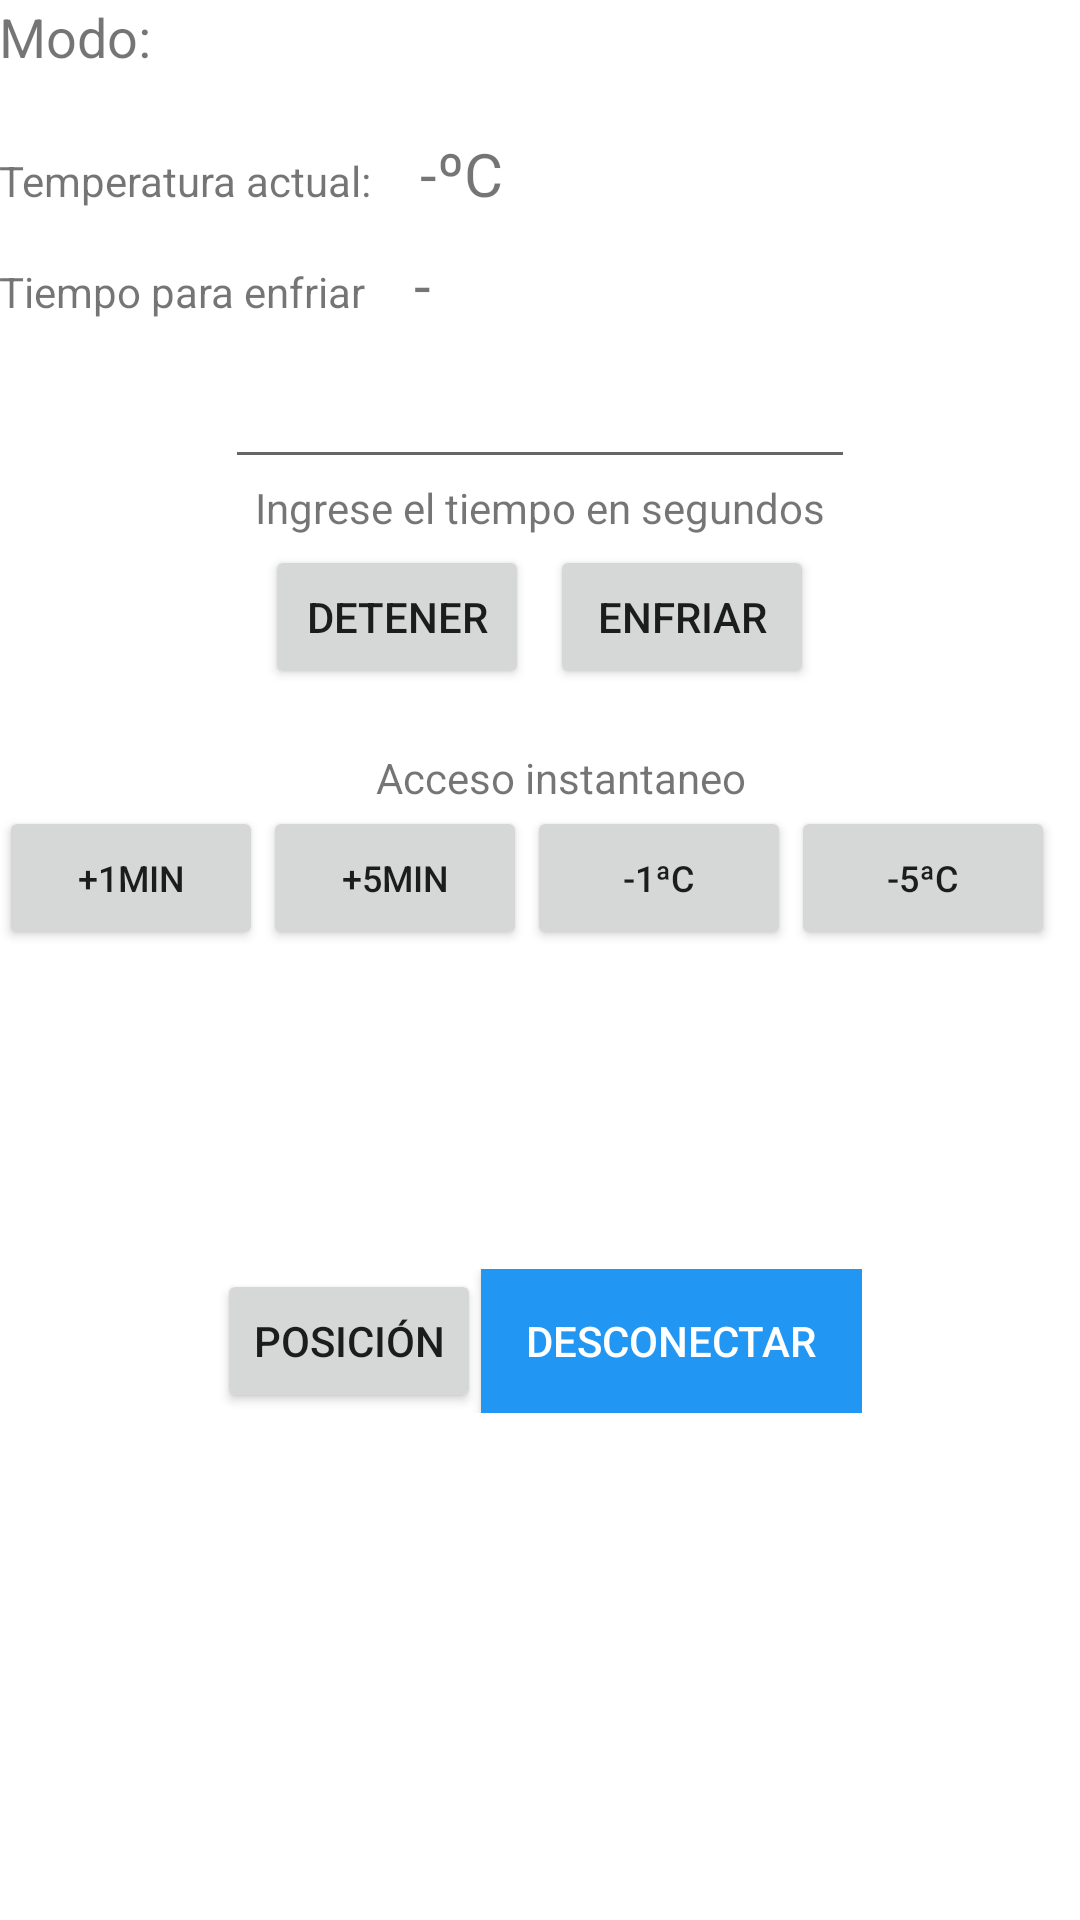

The Android layout XML behind this screen, and the referenced resources:
<!-- AndroidManifest.xml: application theme AppTheme -->
<!-- res/layout/activity_bt_control.xml -->
<LinearLayout xmlns:android="http://schemas.android.com/apk/res/android"
    xmlns:app="http://schemas.android.com/apk/res-auto"
    xmlns:tools="http://schemas.android.com/tools"
    android:layout_width="match_parent"
    android:layout_height="match_parent"
    android:paddingLeft="@dimen/activity_horizontal_margin"
    android:paddingRight="@dimen/activity_horizontal_margin"
    android:paddingTop="@dimen/activity_vertical_margin"
    android:orientation="vertical"
    tools:context="com.frioondas.frioondas.btControl"
    android:weightSum="1">



    <LinearLayout
        android:layout_width="wrap_content"
        android:layout_height="wrap_content"
        android:orientation="horizontal">

        <TextView
            android:id="@+id/textView5"
            android:layout_width="wrap_content"
            android:layout_height="wrap_content"
            android:text="@string/Modo"
            android:textSize="18sp"
            android:layout_marginRight="7dp"
            android:layout_alignParentTop="true"
            android:layout_alignParentLeft="true"
            android:layout_alignParentStart="true" />

        <Spinner
            android:id="@+id/spinner"
            android:layout_width="wrap_content"
            android:layout_height="wrap_content"
            android:layout_centerHorizontal="true"
            android:layout_toEndOf="@+id/textView5"
            android:layout_toRightOf="@+id/textView5"
            android:paddingBottom="5dp"
            android:paddingLeft="15dp"
            android:paddingRight="15dp"
            android:paddingTop="5dp"
            android:background="@color/colorPrimary"
            android:textColor="@android:color/white"
            android:textAlignment="center" />


    </LinearLayout>

    <TableLayout
        android:layout_width="wrap_content"
        android:layout_height="wrap_content"
        android:layout_marginTop="20dp"
        android:orientation="horizontal">

        <TableRow>

            <TextView
                android:id="@+id/textView3"
                android:layout_width="wrap_content"
                android:layout_height="wrap_content"
                android:layout_alignBaseline="@+id/textView9"
                android:layout_alignBottom="@+id/textView9"
                android:layout_alignParentLeft="true"
                android:layout_alignParentStart="true"
                android:text="Temperatura actual:" />

            <TextView
                android:id="@+id/textView9"
                android:layout_width="wrap_content"
                android:layout_height="wrap_content"
                android:layout_alignLeft="@+id/textView3"
                android:layout_marginLeft="16dp"
                android:text="-"
                android:textSize="20sp" />

            <TextView
                android:id="@+id/textView8"
                android:layout_width="wrap_content"
                android:layout_height="wrap_content"
                android:layout_alignLeft="@+id/textView9"
                android:text="ºC"
                android:textSize="20sp" />

        </TableRow>




    </TableLayout>
    <TableLayout
        android:layout_width="wrap_content"
        android:layout_height="wrap_content"
        android:layout_marginTop="10dp"
        android:orientation="horizontal">




        <TableRow>

            <TextView
                android:id="@+id/textView4"
                android:layout_width="wrap_content"
                android:layout_height="wrap_content"
                android:layout_alignParentLeft="true"
                android:layout_alignParentStart="true"
                android:layout_below="@+id/textView3"
                android:text="Tiempo para enfriar" />

            <TextView
                android:id="@+id/textView6"
                android:layout_width="wrap_content"
                android:layout_height="wrap_content"
                android:layout_marginLeft="16dp"
                android:text="-"
                android:textSize="20sp" />

        </TableRow>

    </TableLayout>
    <EditText
        android:id="@+id/editText"
        android:layout_width="wrap_content"
        android:layout_height="wrap_content"
        android:layout_below="@+id/textView5"
        android:layout_centerHorizontal="true"
        android:layout_gravity="center_horizontal"
        android:layout_marginTop="10dp"
        android:ems="10"
        android:inputType="textPersonName" />

    

    <TextView
        android:id="@+id/textView7"
        android:layout_width="wrap_content"
        android:layout_height="wrap_content"
        android:layout_below="@+id/editText"
        android:layout_gravity="center_horizontal"
        android:layout_centerHorizontal="true"
        android:text="Ingrese el tiempo en segundos" />


    <LinearLayout
        android:layout_width="wrap_content"
        android:layout_height="wrap_content"
        android:layout_marginTop="3dp"
        android:layout_gravity="center_horizontal"
        android:orientation="horizontal">

        <Button
            android:id="@+id/button3"
            android:layout_width="wrap_content"
            android:layout_height="wrap_content"
            android:layout_alignLeft="@+id/textView7"
            android:layout_alignStart="@+id/textView7"
            android:layout_below="@+id/textView7"
            android:layout_marginRight="7dp"
            android:text="DETENER" />

        <Button
            android:id="@+id/button2"
            android:layout_width="wrap_content"
            android:layout_height="wrap_content"
            android:layout_alignEnd="@+id/textView7"
            android:layout_alignRight="@+id/textView7"
            android:layout_below="@+id/textView7"
            android:text="ENFRIAR" />
        
        

    </LinearLayout>

    <TextView
        android:id="@+id/textView2"
        android:layout_width="wrap_content"
        android:layout_height="wrap_content"
        android:text="Acceso instantaneo"
        android:layout_marginTop="20dp"
        android:layout_gravity="center_horizontal"
        android:layout_above="@+id/button6"
        android:layout_marginLeft="7dp"
        android:layout_centerHorizontal="true" />

    <LinearLayout
        android:layout_width="match_parent"
        android:layout_height="wrap_content"
        android:orientation="horizontal"
        android:gravity="center_vertical">

        <Button
            android:id="@+id/button5"
            android:layout_width="wrap_content"
            android:layout_height="wrap_content"
            android:text="+1min"
            android:textSize="12sp"
            android:layout_alignParentLeft="true"
            android:layout_alignParentStart="true" />

        <Button
            android:id="@+id/button6"
            android:layout_width="wrap_content"
            android:layout_height="wrap_content"
            android:text="+5min"
            android:textSize="12sp"
            android:layout_alignBaseline="@+id/button5"
            android:layout_alignBottom="@+id/button5"
            android:layout_toRightOf="@+id/button5"
            android:layout_toEndOf="@+id/button5" />

        <Button
            android:id="@+id/button7"
            android:layout_width="wrap_content"
            android:layout_height="wrap_content"
            android:layout_alignBaseline="@+id/button6"
            android:layout_alignBottom="@+id/button6"
            android:layout_toRightOf="@+id/button6"
            android:text="-1ªC"
            android:textSize="12sp" />

        <Button
            android:id="@+id/button8"
            android:layout_width="wrap_content"
            android:layout_height="wrap_content"
            android:layout_alignTop="@+id/button7"
            android:layout_toEndOf="@+id/button7"
            android:layout_toRightOf="@+id/button7"
            android:text="-5ªC"
            android:textSize="12sp" />

    </LinearLayout>


    <Space
        android:id="@+id/space4"
        android:layout_width="match_parent"
        android:layout_height="wrap_content"
        android:layout_alignParentLeft="true"
        android:layout_alignParentStart="true"
        android:layout_alignParentTop="true"
        android:layout_toLeftOf="@+id/button3"
        android:layout_toStartOf="@+id/button3"
        android:layout_alignRight="@+id/button2"
        android:layout_alignEnd="@+id/button2"
        android:layout_weight="0.38" />

    <LinearLayout
        android:layout_width="wrap_content"
        android:layout_height="wrap_content"
        android:layout_marginTop="3dp"
        android:layout_gravity="center_horizontal"
        android:orientation="horizontal">

        <Button
            android:id="@+id/button9"
            android:layout_width="wrap_content"
            android:layout_height="wrap_content"
            android:layout_alignParentLeft="false"
            android:text="Posición" />

        <Button
            android:id="@+id/button4"
            android:layout_width="wrap_content"
            android:layout_height="wrap_content"
            android:layout_alignParentRight="true"
            android:background="@color/colorPrimary"
            android:paddingBottom="5dp"
            android:paddingLeft="15dp"
            android:paddingRight="15dp"
            android:paddingTop="5dp"
            android:text="Desconectar"
            android:textColor="@android:color/white" />

    </LinearLayout>

    


    
</LinearLayout>


    
    
    
    
    
<!-- resources referenced by this layout -->
<resources>
  <color name="colorPrimary">#2196F3</color>
  <string name="Modo">Modo: </string>
</resources>
